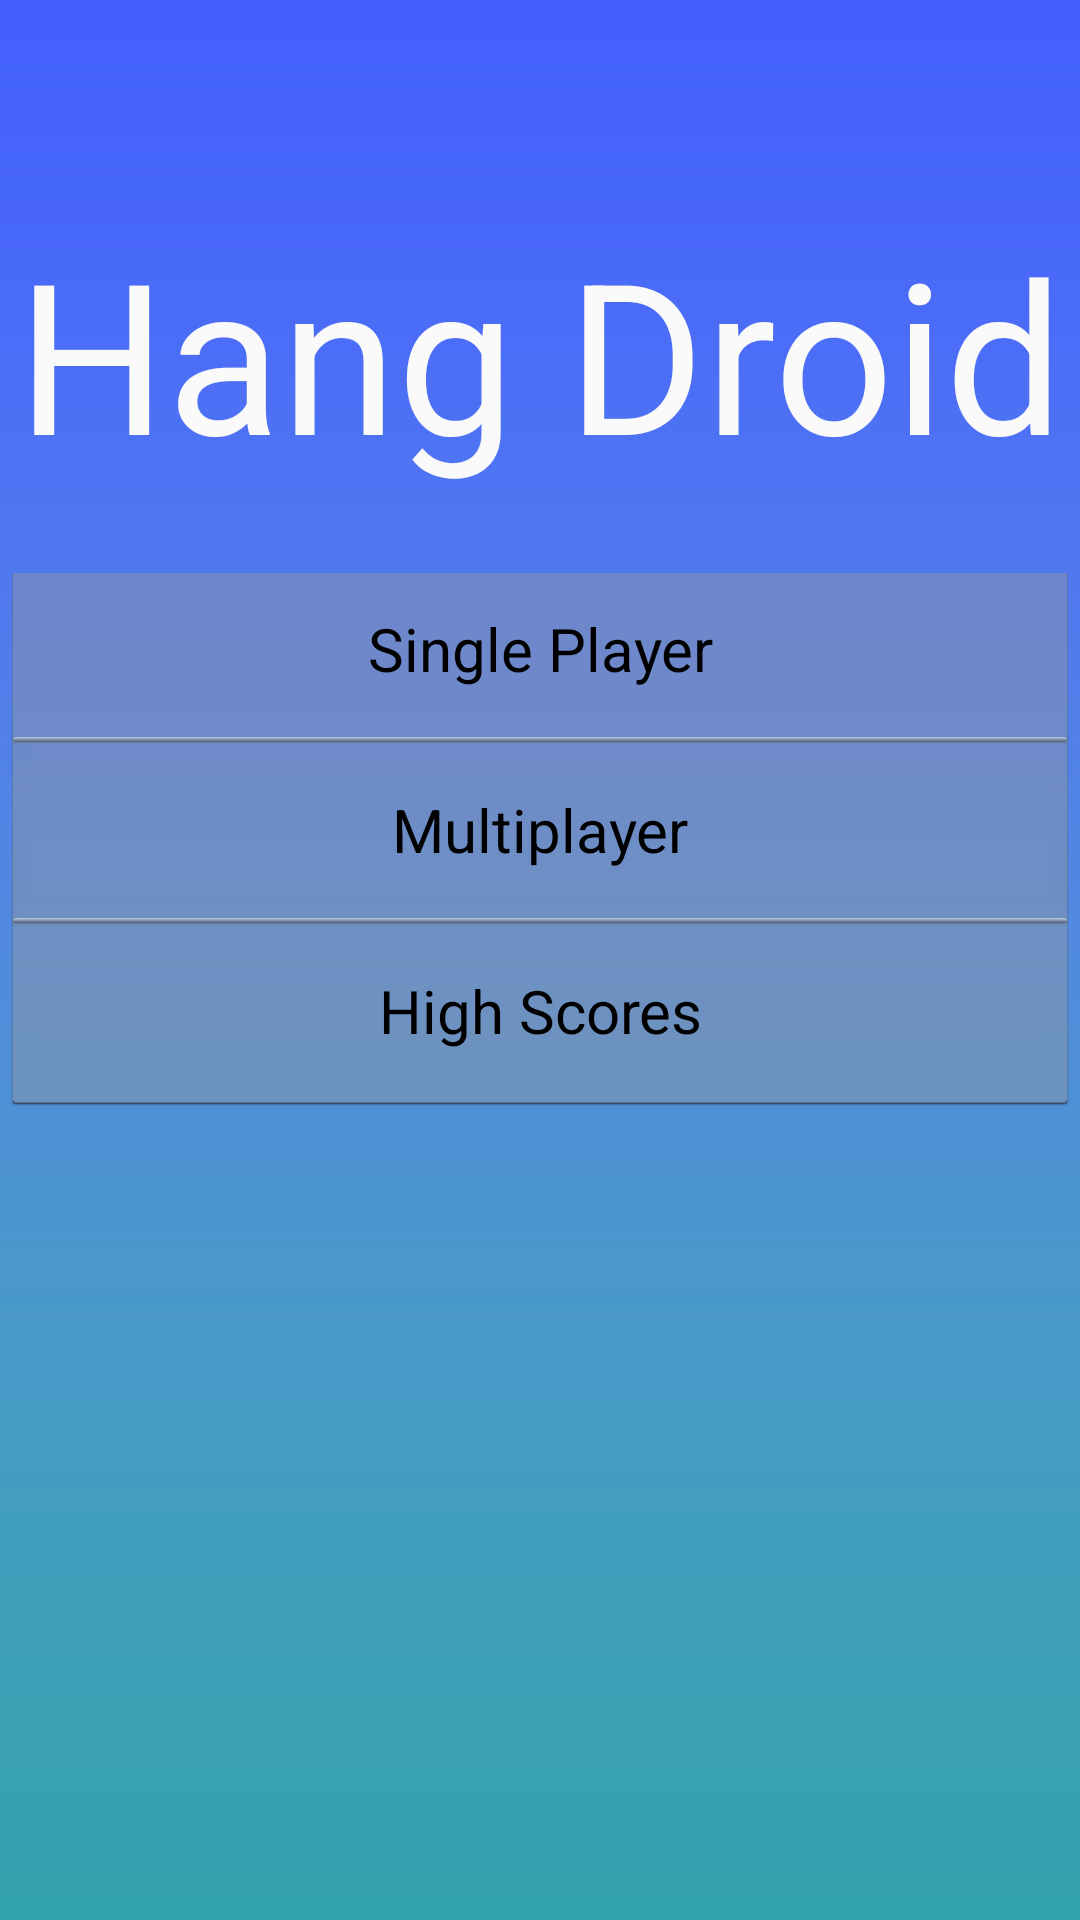

Here is an Android app screen rendered from its layout file. Give the layout XML and the strings, colors and styles it references.
<!-- AndroidManifest.xml: application theme AppTheme -->
<!-- res/layout/activity_start_screen.xml -->
<RelativeLayout xmlns:android="http://schemas.android.com/apk/res/android"
    xmlns:tools="http://schemas.android.com/tools" android:layout_width="match_parent"
    android:layout_height="match_parent"
    android:paddingTop="@dimen/activity_vertical_margin"
    android:paddingBottom="@dimen/activity_vertical_margin" tools:context=".StartScreen"
    android:background="@drawable/background">

    <LinearLayout
        android:orientation="horizontal"
        android:layout_width="match_parent"
        android:layout_height="wrap_content"
        android:layout_marginTop="55dp"
        android:gravity="center_vertical|center_horizontal">

        <TextView
            android:layout_width="wrap_content"
            android:layout_height="wrap_content"
            android:textAppearance="?android:attr/textAppearanceLarge"
            android:text="Hang Droid"
            android:id="@+id/textViewTitle"
            android:textColor="#FAFAFA"
            android:textSize="70dp"
            android:password="false" />
    </LinearLayout>

    <LinearLayout
        android:orientation="vertical"
        android:layout_width="fill_parent"
        android:layout_height="fill_parent"
        android:layout_alignParentEnd="true"
        android:layout_alignParentStart="true"
        android:layout_marginTop="175dp">

        <Button
            android:layout_width="match_parent"
            android:layout_height="@dimen/menu_button"
            android:text="Single Player"
            android:id="@+id/singlePlayer"
            android:layout_gravity="center_horizontal"
            android:onClick="openSinglePlayer"
            android:layout_marginTop="-10dp"
            android:fontFamily="bebas-neau"
            android:textSize="20dp"
            android:textAlignment="center"
            android:gravity="center_vertical|center_horizontal" />

        <Button
            android:layout_width="fill_parent"
            android:layout_height="@dimen/menu_button"
            android:text="Multiplayer"
            android:id="@+id/multiPlayer"
            android:layout_gravity="center_horizontal"
            android:onClick="openMultiplayer"
            android:layout_marginTop="-10dp"
            android:textSize="20dp"
            android:textAlignment="center"
            android:fontFamily="bebas-neau"
            android:gravity="center_vertical|center_horizontal" />

        <Button
            android:layout_width="fill_parent"
            android:layout_height="@dimen/menu_button"
            android:text="High Scores"
            android:id="@+id/highScores"
            android:layout_gravity="center_horizontal"
            android:onClick="openScores"
            android:layout_marginTop="-10dp"
            android:textSize="20dp"
            android:textAlignment="center"
            android:fontFamily="bebas-neau"
            android:gravity="center_vertical|center_horizontal" />

    </LinearLayout>

</RelativeLayout>
<!-- resources referenced by this layout -->
<resources>
  <dimen name="activity_vertical_margin">16dp</dimen>
  <dimen name="menu_button">70dp</dimen>
  <!-- drawable background: png bitmap (drawable, 9177 bytes) -->
  <style name="AppTheme" parent="android:Theme.Holo.Light.DarkActionBar">
          
      </style>
</resources>
